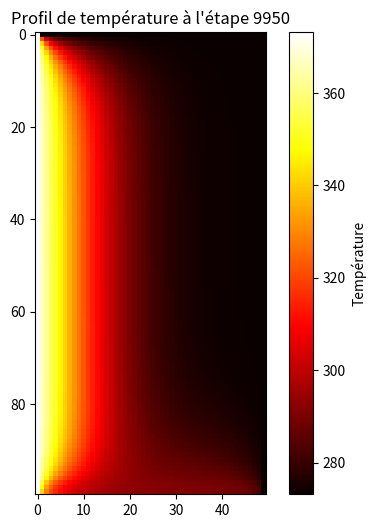
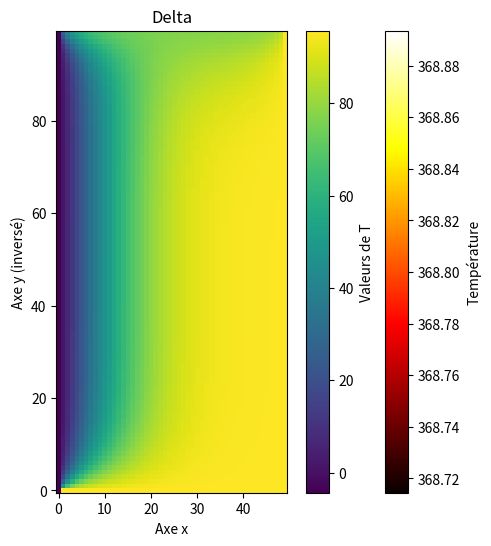

Write the Python code that produced these figures, in order.
import numpy as np
import matplotlib.pyplot as plt
import math
from scipy.optimize import fsolve

# Paramètres
nx, ny = 100, 50 # Mise à jour des valeurs de nx et ny
Lx, Ly = 10, 5   # Mise à jour des valeurs de Lx et Ly
nt = 10000
dt = 50
dx = Lx/(nx-1)
dy = Ly/(ny-1)
h = 10
T0, T1, Ta = 273.15, 373.15, 293.15  #Températures en Kelvin (initiale, au bord, et ambiante)
k = 380.0  # Conductivité thermique du cuivre en W/(m·K)
rho = 8960.0  # Densité du cuivre en kg/m³
cp = 385.0  # Capacité thermique du cuivre en J/(kg·K)
alpha = k / (rho * cp)  # Diffusivité thermique du cuivre en m²/s

def equation(x, L, h, l):
    return x * np.tan(L * x) - h / l

def find_first_n_solutions(L, h, l, n):
    solutions = []
    guess = 0.1
    while len(solutions) < n:
        solution = fsolve(equation, guess, args=(L, h, l))
        solution = solution[0]  # Convertir la solution en un nombre réel
        if not any(abs(sol - solution) < 1e-7 for sol in solutions):  # Vérifier si la solution est déjà dans la liste
            solutions.append(solution)
        guess += 0.1  # Augmenter la supposition initiale pour la prochaine solution
        # print(solutions)
    return solutions

def serie(Lx, Ly, h, l, x, y, n):
    sum = 0
    for k in range(0, n+1):
        a = liste_solutions[k]
        x_k = (np.cos(a*x)*np.cosh(a*(Ly-y)))/(((a**2+(h/l)**2)*Lx+h/l)*np.cos(a*Lx)*np.cosh(a*Ly))
        # print(x_k)
        sum += x_k
    # print("sum =", sum)
    return sum

def generate_analytical_profile(nx, ny, Lx, Ly, T1, Ta, h, k, n):
    # Définir les pas en x et y
    dx = Lx/(nx-1)
    dy = Ly/(ny-1)

    # Créer des grilles de points x et y
    x = np.linspace(0, Lx, nx)
    y = np.linspace(0, Ly, ny)

    # Initialiser le profil analytique
    T_analytical = np.zeros((nx, ny))

    # Calculer le profil analytique en utilisant une formule spécifique
    for i in range(nx):
        for j in range(ny):
            x = i/nx
            y = j/ny
            # Mettre en œuvre la formule analytique en fonction de x, y et d'autres paramètres
            sum = serie(Lx, Ly, h, k, x, y, n)
            T_analytical[i, j] = (Ta + 2*(T1-Ta)*sum*10/401)

    # Tracer le profil analytique
    fig, ax = plt.subplots(figsize=(6, 6))
    im = ax.imshow(T_analytical, cmap='hot', interpolation='nearest')
    colorbar = fig.colorbar(im, ax=ax)
    colorbar.set_label('Température')
    # plt.imshow(T_analytical, cmap='hot', origin='lower', extent=[0, Lx, 0, Ly])
    # plt.colorbar(label='Température')
    # plt.xlabel('x')
    # plt.ylabel('y')
    # plt.title('Profil de température analytique')
    # plt.gca().set_ylim(50, 0)
    plt.show()
    return T_analytical


# Méthode TDMA
def TDMA(a, b, c, d):
    n = len(d)
    w = np.zeros(n-1,float)
    g = np.zeros(n, float)
    p = np.zeros(n,float)

    w[0] = c[0]/b[0]
    g[0] = d[0]/b[0]

    for i in range(1,n-1):
        w[i] = c[i]/(b[i] - a[i-1]*w[i-1])
    for i in range(1,n):
        g[i] = (d[i] - a[i-1]*g[i-1])/(b[i] - a[i-1]*w[i-1])
    p[n-1] = g[n-1]
    for i in range(n-1,0,-1):
        p[i-1] = g[i-1] - w[i-1]*p[i]
    return p

# Méthode ADI
def ADI_method(T, nx, ny, nt, dt, dx, dy, alpha, T1, h, Ta, k):
    # Créer la figure en dehors de la boucle
    fig, ax = plt.subplots(figsize=(6, 6))
    im = ax.imshow(T, cmap='hot', interpolation='nearest')
    colorbar = fig.colorbar(im, ax=ax)
    colorbar.set_label('Température')

    it = 0
    while it < nt:
        T_old = T.copy()

        # Étape 1 : résoudre dans la direction x
        for j in range(1, ny-1):
            a = np.full(nx-1, -alpha*dt/(2*dx**2))
            b = np.full(nx-1, 1 + alpha*dt/(dx**2))
            c = np.full(nx-1, -alpha*dt/(2*dx**2))
            d = T_old[1:-1, j] + alpha*dt/(2*dy**2) * (T_old[1:-1, j+1] - 2*T_old[1:-1, j] + T_old[1:-1, j-1])

            # Appliquer les conditions aux limites
            d[0] += alpha*dt/(2*dx**2) * T_old[0, j]
            d[-1] += alpha*dt/(2*dx**2) * (2*dx*h*(Ta-T_old[-1, j])/(2*dx*h+alpha) + T_old[-2, j])

            T[1:-1, j] = TDMA(a, b, c, d)

        # Appliquer la condition de conducto-convection à x = Lx
        T[-1, :] = (2*dx*h*Ta + k*T[-2, :]) / (2*dx*h + k)

        T_old = T.copy()

        # Étape 2 : résoudre dans la direction y
        for i in range(1, nx-1):
            a = np.full(ny-1, -alpha*dt/(2*dy**2))
            b = np.full(ny-1, 1 + alpha*dt/(dy**2))
            c = np.full(ny-1, -alpha*dt/(2*dy**2))
            d = T_old[i, 1:-1] + alpha*dt/(2*dx**2) * (T_old[i+1, 1:-1] - 2*T_old[i, 1:-1] + T_old[i-1, 1:-1])

            # Appliquer les conditions aux limites
            d[0] += alpha*dt/(2*dy**2) * T1
            d[-1] += alpha*dt/(2*dy**2) * T_old[i, -2]

            T[i, 1:-1] = TDMA(a, b, c, d)

        # Mettre à jour l'image à chaque étape
        im.set_data(T)
        ax.set_title(f"Profil de température à l'étape {it}")
        plt.pause(0.01)
        it += dt

    return T


# # # Initialiser le profil de température à T0
T = np.full((nx, ny), T0)

# Appliquer les conditions aux limites initiales
T[:, 0] = T1
T[0, :] = T[1, :]
T[-1, :] = T[-2, :]
T[:, -1] = (2*dy*h*Ta + k*T[:, -2]) / (2*dy*h + k)

# Exécuter la méthode ADI
T = ADI_method(T, nx, ny, nt, dt, dx, dy, alpha, T1, h, Ta, k)
print(T)

n_solutions = 11
liste_solutions = find_first_n_solutions(Lx, h, k, n_solutions)
print(liste_solutions)


T_analytical = generate_analytical_profile(nx, ny, Lx, Ly, T1, Ta, h, k, 3)
T_inverse = np.flipud(T_analytical)
Delta = T_inverse - T
print(Delta)

plt.imshow(Delta, origin='lower')
plt.colorbar(label='Valeurs de T')
plt.xlabel('Axe x')
plt.ylabel('Axe y (inversé)')
plt.title('Delta')
plt.show()
